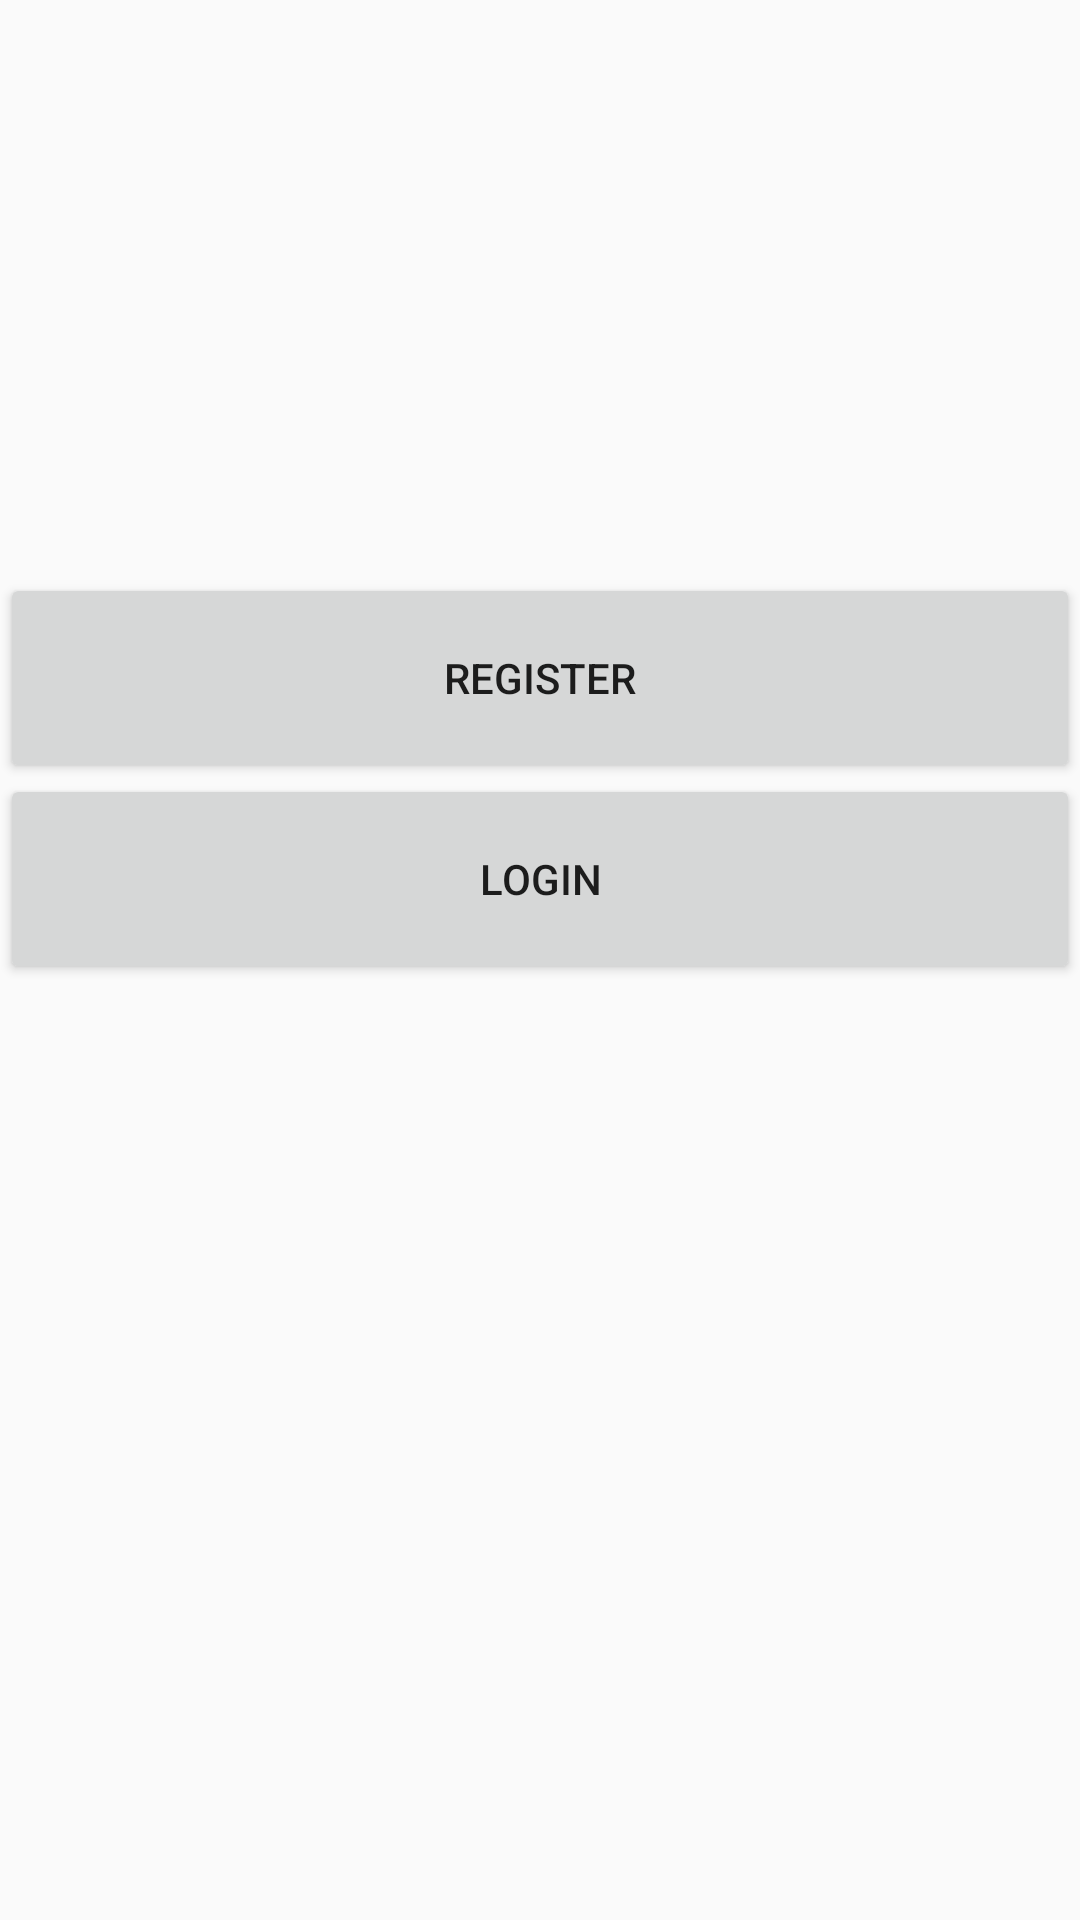

Here is an Android app screen rendered from its layout file. Give the layout XML and the strings, colors and styles it references.
<!-- AndroidManifest.xml: application theme AppTheme -->
<!-- res/layout/activity_start.xml -->
<?xml version="1.0" encoding="utf-8"?>
<RelativeLayout xmlns:android="http://schemas.android.com/apk/res/android"
    xmlns:app="http://schemas.android.com/apk/res-auto"
    xmlns:tools="http://schemas.android.com/tools"
    android:layout_width="match_parent"
    android:layout_height="match_parent"
    tools:context=".StartActivity">

    <Button
        android:id="@+id/register"
        android:layout_width="match_parent"
        android:layout_height="70dp"
        android:layout_alignParentEnd="true"
        android:layout_alignParentBottom="true"
        android:layout_marginEnd="0dp"
        android:layout_marginBottom="379dp"
        android:padding="10dp"
        android:text="@string/register" />

    <Button
        android:id="@+id/login"
        android:layout_width="match_parent"
        android:layout_height="70dp"
        android:layout_alignParentEnd="true"
        android:layout_alignParentBottom="true"
        android:layout_marginEnd="0dp"
        android:layout_marginBottom="312dp"
        android:padding="10dp"
        android:text="@string/login" />
</RelativeLayout>
<!-- resources referenced by this layout -->
<resources>
  <string name="login">Login</string>
  <string name="register">Register</string>
  <style name="AppTheme" parent="Theme.AppCompat.Light.DarkActionBar">
          
          <item name="colorPrimary">@color/colorPrimary</item>
          <item name="colorPrimaryDark">@color/colorPrimaryDark</item>
          <item name="colorAccent">@color/colorAccent</item>
          <item name="background">@drawable/gradient_background</item>
      </style>
  <color name="colorPrimary">#6200EE</color>
  <color name="colorPrimaryDark">#3700B3</color>
  <color name="colorAccent">#03DAC5</color>
  <!-- drawable gradient_background (drawable) -->
  <?xml version="1.0" encoding="utf-8"?>
  <shape xmlns:android="http://schemas.android.com/apk/res/android">
      <gradient
          android:angle="45"
          android:startColor="#ff4400"
          android:endColor="#ff4400" />
  
  </shape>
</resources>
